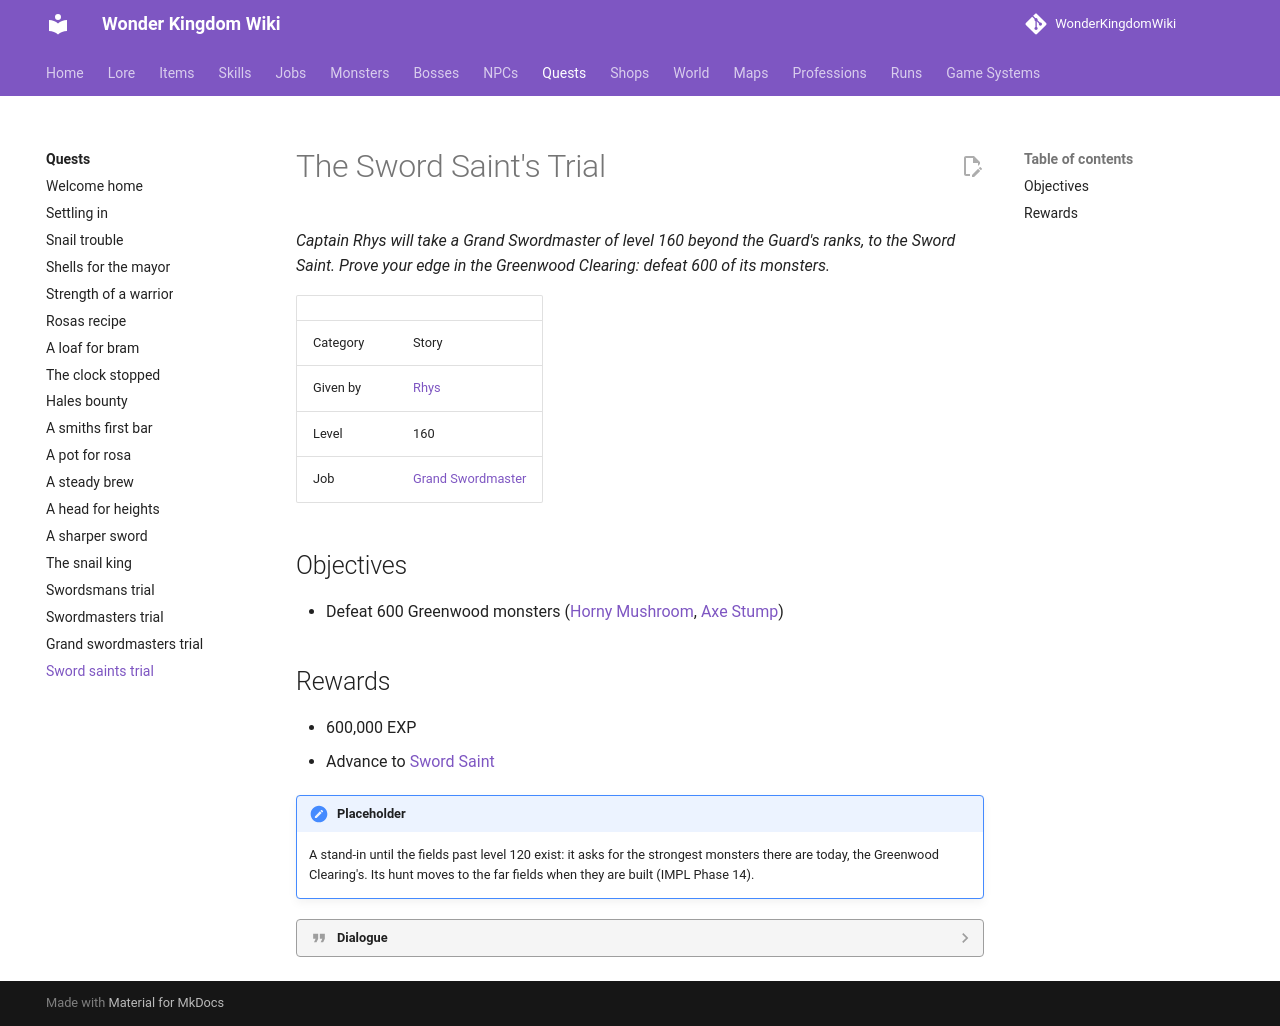

repository: alonohana627/WonderKingdomWiki · page: pr-preview/pr-4/quests/sword_saints_trial/index.html · generator: mkdocs

<!-- Generated by tools/generate.py from GameLib. Do not edit: changes are overwritten. -->

# The Sword Saint's Trial

*Captain Rhys will take a Grand Swordmaster of level 160 beyond the Guard's ranks, to the Sword Saint. Prove your edge in the Greenwood Clearing: defeat 600 of its monsters.*

|  |  |
|---|---|
| Town | [Selsior](../towns/selsior_quests.md) |
| Category | Story |
| Given by | [Rhys](../npcs/rhys.md) |
| Level | 160 |
| Job | [Grand Swordmaster](../jobs/grand_swordmaster.md) |

## Objectives

- Defeat 600 Greenwood monsters ([Horny Mushroom](../monsters/horny_mushroom.md), [Axe Stump](../monsters/axe_stump.md))

## Rewards

- 600,000 EXP
- Advance to [Sword Saint](../jobs/sword_saint.md)

!!! note "Placeholder"
    A stand-in until the fields past level 120 exist: it asks for the strongest monsters there are today, the Greenwood Clearing's. Its hunt moves to the far fields when they are built.

??? quote "Dialogue"

    - *Player*. Level one hundred and sixty. I have no rank left to give you, and I am told there is one beyond all of them.
    - The old Guard called it the Sword Saint: one for whom the sword is no longer carried but followed, who cuts the sky open and lets a thousand blades answer.
    - I can only set you the old test: defeat **600** of the **Greenwood Clearing**'s [Horny Mushroom](../monsters/horny_mushroom.md)s and [Axe Stump](../monsters/axe_stump.md)s, and show me that the road has nothing left to teach you.
    - Then go. Six hundred, and each cut leading into the next.
    - Few ask twice. Come back when the sword calls you.
    - Six hundred of the Greenwood's monsters, *Player*, on the royal road outside the city.
    - Six hundred. I stopped counting the cuts at two hundred and began to watch your blade instead; it no longer seemed to hold you.
    - Kneel, *Player*, one last time. By the old authority of the Guard, I name you a **Sword Saint**.
    - Heavenly Severance and Infinite Blade Dance are yours now. Chain them into the cuts you know, as the sword wills. Use them well.
